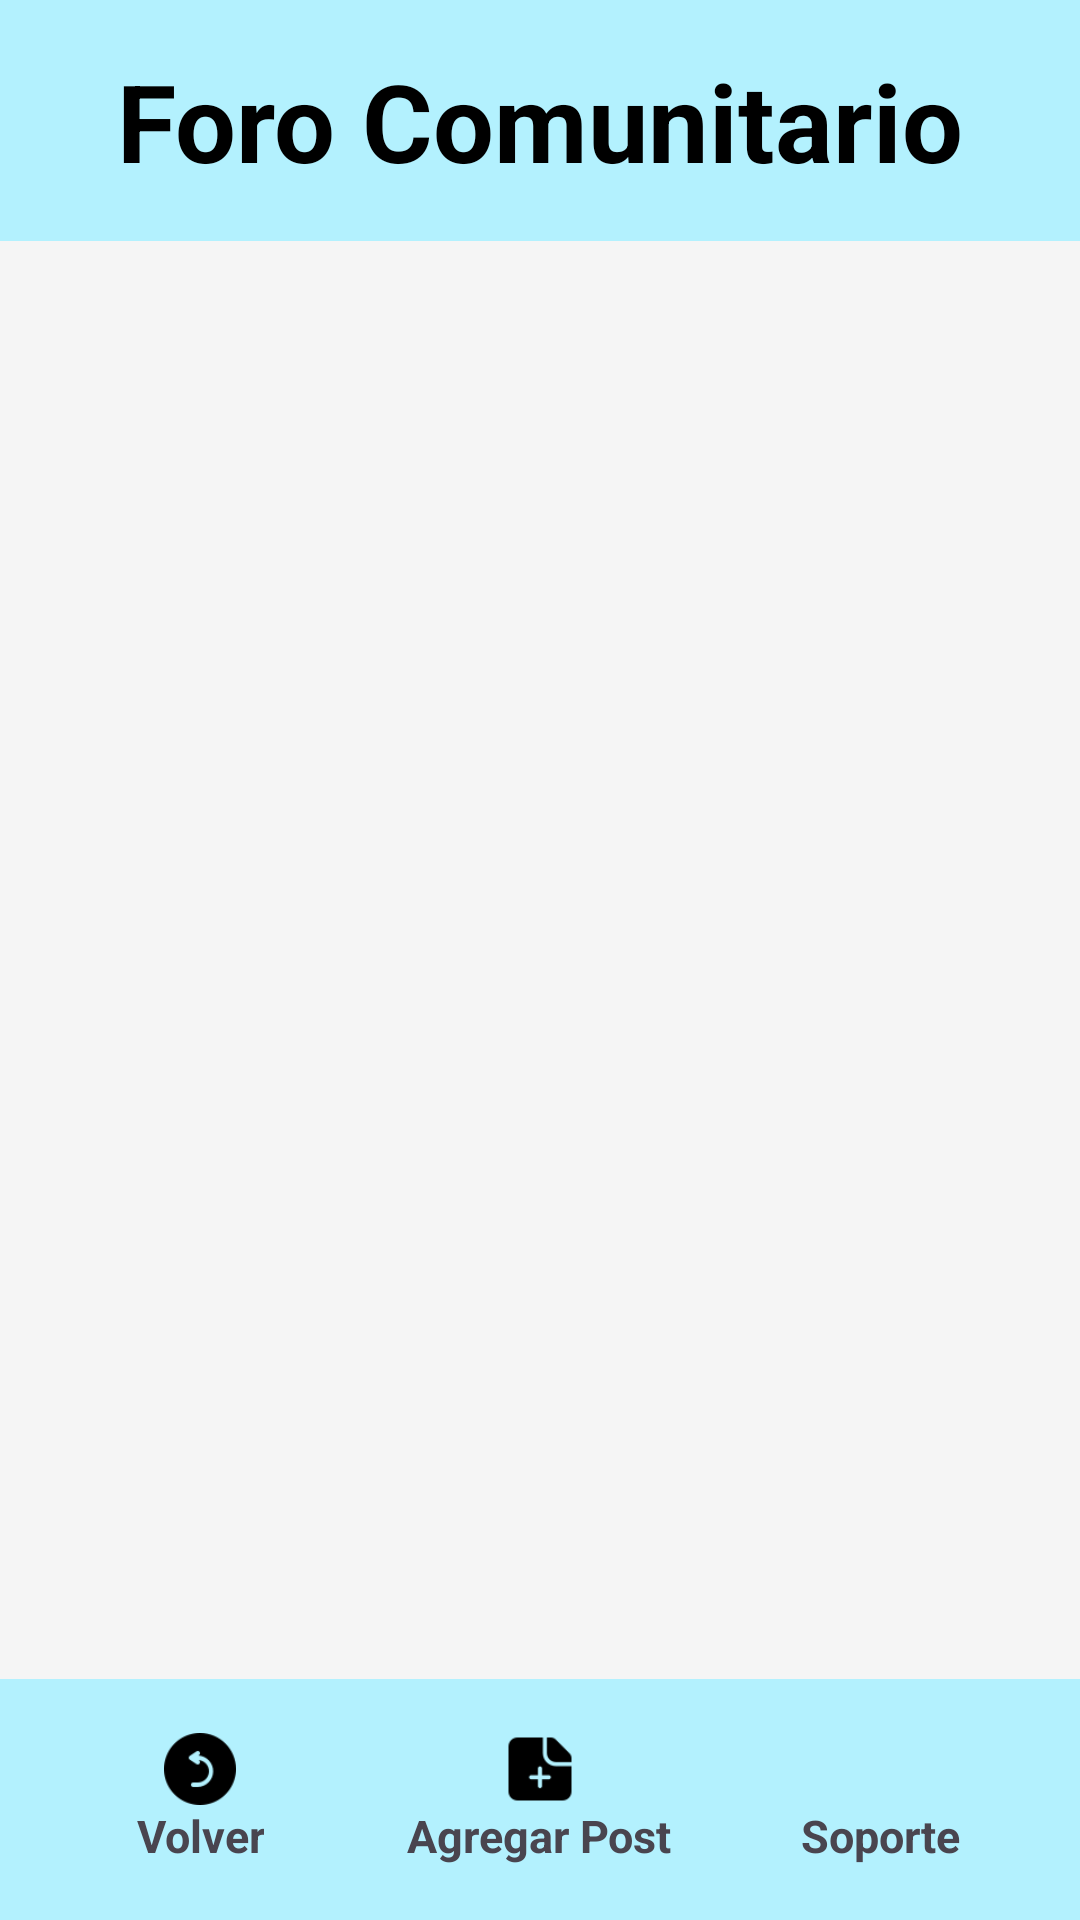

Layout XML and referenced resources for this Android screen:
<!-- AndroidManifest.xml: application theme Theme.App_MantAutomoviles -->
<!-- res/layout/activity_foro_comunitario.xml -->
<androidx.constraintlayout.widget.ConstraintLayout
    xmlns:android="http://schemas.android.com/apk/res/android"
    xmlns:app="http://schemas.android.com/apk/res-auto"
    xmlns:tools="http://schemas.android.com/tools"
    android:layout_width="match_parent"
    android:layout_height="match_parent"
    android:background="#F5F5F5"
    tools:context=".ForoComunitario">

    
    <LinearLayout
        android:id="@+id/title_container"
        android:layout_width="match_parent"
        android:layout_height="wrap_content"
        android:orientation="vertical"
        android:background="@color/celeste_pastel"
        android:padding="16dp"
        app:layout_constraintTop_toTopOf="parent"
        app:layout_constraintStart_toStartOf="parent"
        app:layout_constraintEnd_toEndOf="parent">

        
        <TextView
            android:id="@+id/foro_title"
            android:layout_width="match_parent"
            android:layout_height="wrap_content"
            android:text="Foro Comunitario"
            android:textColor="@color/black"
            android:textSize="36sp"
            android:textStyle="bold"
            android:textAlignment="center" />
    </LinearLayout>

    
    <androidx.recyclerview.widget.RecyclerView
        android:id="@+id/recyclerView"
        android:layout_width="match_parent"
        android:layout_height="0dp"
        android:clipToPadding="false"
        android:padding="8dp"
        app:layout_constraintTop_toBottomOf="@id/title_container"
        app:layout_constraintBottom_toTopOf="@+id/barra_navegacion"
        app:layout_constraintStart_toStartOf="parent"
        app:layout_constraintEnd_toEndOf="parent" />

    
    <LinearLayout
        android:id="@+id/barra_navegacion"
        android:layout_width="match_parent"
        android:layout_height="wrap_content"
        android:orientation="horizontal"
        android:padding="10dp"
        android:background="#B3F1FE"
        app:layout_constraintBottom_toBottomOf="parent">

        
        <LinearLayout
            android:id="@+id/volver_layout"
            android:layout_width="0dp"
            android:layout_height="wrap_content"
            android:layout_weight="1"
            android:gravity="center"
            android:orientation="vertical"
            android:padding="8dp">

            <ImageView
                android:id="@+id/nav_back_arrow"
                android:layout_width="24dp"
                android:layout_height="24dp"
                android:src="@drawable/flecha_hacia_atras"
                android:contentDescription="Volver" />

            <TextView
                android:layout_width="wrap_content"
                android:layout_height="wrap_content"
                android:text="Volver"
                android:textSize="15sp"
                android:textStyle="bold"
                android:gravity="center" />
        </LinearLayout>

        
        <LinearLayout
            android:id="@+id/agregar_post_layout"
            android:layout_width="0dp"
            android:layout_height="wrap_content"
            android:layout_weight="1"
            android:gravity="center"
            android:orientation="vertical"
            android:padding="8dp">

            <ImageView
                android:id="@+id/fab_add_post"
                android:layout_width="24dp"
                android:layout_height="24dp"
                android:src="@drawable/agregar_publicacion"
                android:contentDescription="Agregar publicación" />

            <TextView
                android:layout_width="wrap_content"
                android:layout_height="wrap_content"
                android:text="Agregar Post"
                android:textSize="15sp"
                android:textStyle="bold"
                android:gravity="center" />
        </LinearLayout>

        
        <LinearLayout
            android:id="@+id/soporte_layout"
            android:layout_width="0dp"
            android:layout_height="wrap_content"
            android:layout_weight="1"
            android:gravity="center"
            android:orientation="vertical"
            android:padding="8dp">

            <ImageView
                android:id="@+id/fab_whatsapp"
                android:layout_width="24dp"
                android:layout_height="24dp"
                android:src="@drawable/whatsapp"
                android:contentDescription="Soporte Técnico" />

            <TextView
                android:layout_width="wrap_content"
                android:layout_height="wrap_content"
                android:text="Soporte"
                android:textSize="15sp"
                android:textStyle="bold"
                android:gravity="center" />
        </LinearLayout>
    </LinearLayout>
</androidx.constraintlayout.widget.ConstraintLayout>
<!-- resources referenced by this layout -->
<resources>
  <color name="black">#FF000000</color>
  <color name="celeste_pastel">#B3F1FE</color>
  <!-- drawable agregar_publicacion: png bitmap (drawable, 838 bytes) -->
  <!-- drawable flecha_hacia_atras: png bitmap (drawable, 1255 bytes) -->
  <style name="Theme.App_MantAutomoviles" parent="Base.Theme.App_MantAutomoviles" />
  <style name="Base.Theme.App_MantAutomoviles" parent="Theme.Material3.DayNight.NoActionBar">
          
          
      </style>
</resources>
